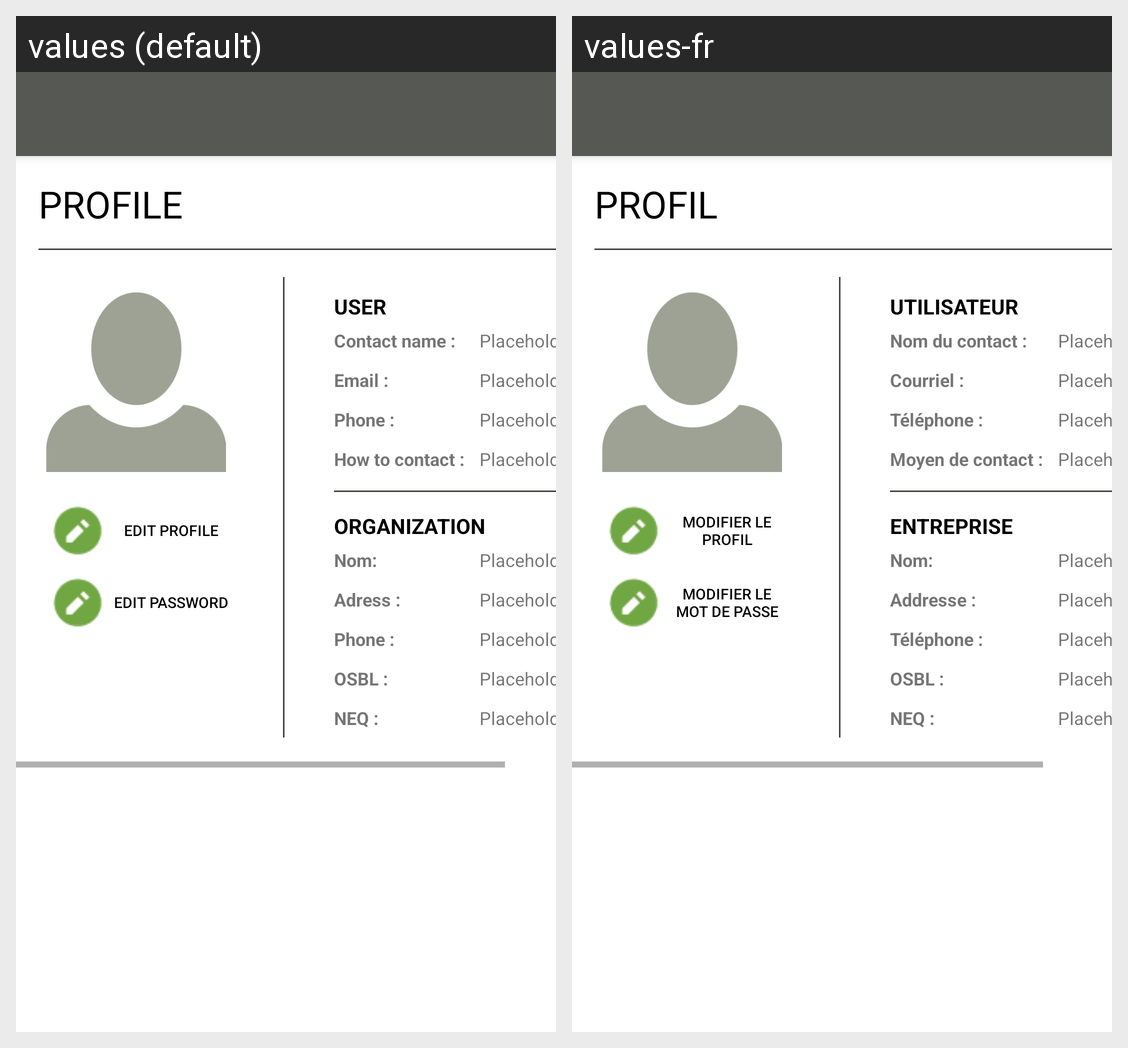

Locale-by-locale string values for the Android screen shown in this grid:
Android screen res/layout/activity_profil.xml rendered under 2 locales, left to right: values (default), values-fr. Device: Nexus 5 (rendered at 1080×1920; each locale shown at half size, 540×960, under a caption strip naming it); theme AppTheme.
Strings drawn on this screen, with the default value and each locale's value (text and hints the layout hard-codes, and strings that could not be matched under every locale, appear in the picture but are not listed):

tv_profil_name
  values: PROFILE
  values-fr: PROFIL

btn_edit_profile
  values: EDIT PROFILE
  values-fr: MODIFIER LE PROFIL

btn_edit_password
  values: EDIT PASSWORD
  values-fr: MODIFIER LE MOT DE PASSE

tv_user_section
  values: USER
  values-fr: UTILISATEUR

tv_contact_name
  values: Contact name :
  values-fr: Nom du contact :

tv_contact_name_placeholder
  values: Placeholder
  values-fr: Placeholder  [not translated; the default value is used]

tv_profil_email
  values: Email :
  values-fr: Courriel :

tv_profil_email_placeholder
  values: Placeholder
  values-fr: Placeholder  [not translated; the default value is used]

tv_profil_phone
  values: Phone :
  values-fr: Téléphone :

tv_profil_phone_placeholder
  values: Placeholder
  values-fr: Placeholder  [not translated; the default value is used]

tv_profil_moyen_contact
  values: How to contact :
  values-fr: Moyen de contact :

tv_profil_moyen_contact_placeholder
  values: Placeholder
  values-fr: Placeholder  [not translated; the default value is used]

tv_entreprise_section
  values: ORGANIZATION
  values-fr: ENTREPRISE

tv_profil_adresse
  values: Adress :
  values-fr: Addresse :

tv_profil_adresse_placeholder
  values: Placeholder
  values-fr: Placeholder  [not translated; the default value is used]

tv_profil_phone2_placeholder
  values: Placeholder
  values-fr: Placeholder  [not translated; the default value is used]

tv_profil_osbl
  values: OSBL :
  values-fr: OSBL :  [not translated; the default value is used]

tv_profil_osbl_placeholder
  values: Placeholder
  values-fr: Placeholder  [not translated; the default value is used]

tv_profil_neq
  values: NEQ :
  values-fr: NEQ :  [not translated; the default value is used]

tv_profil_neq_placeholder
  values: Placeholder
  values-fr: Placeholder  [not translated; the default value is used]
